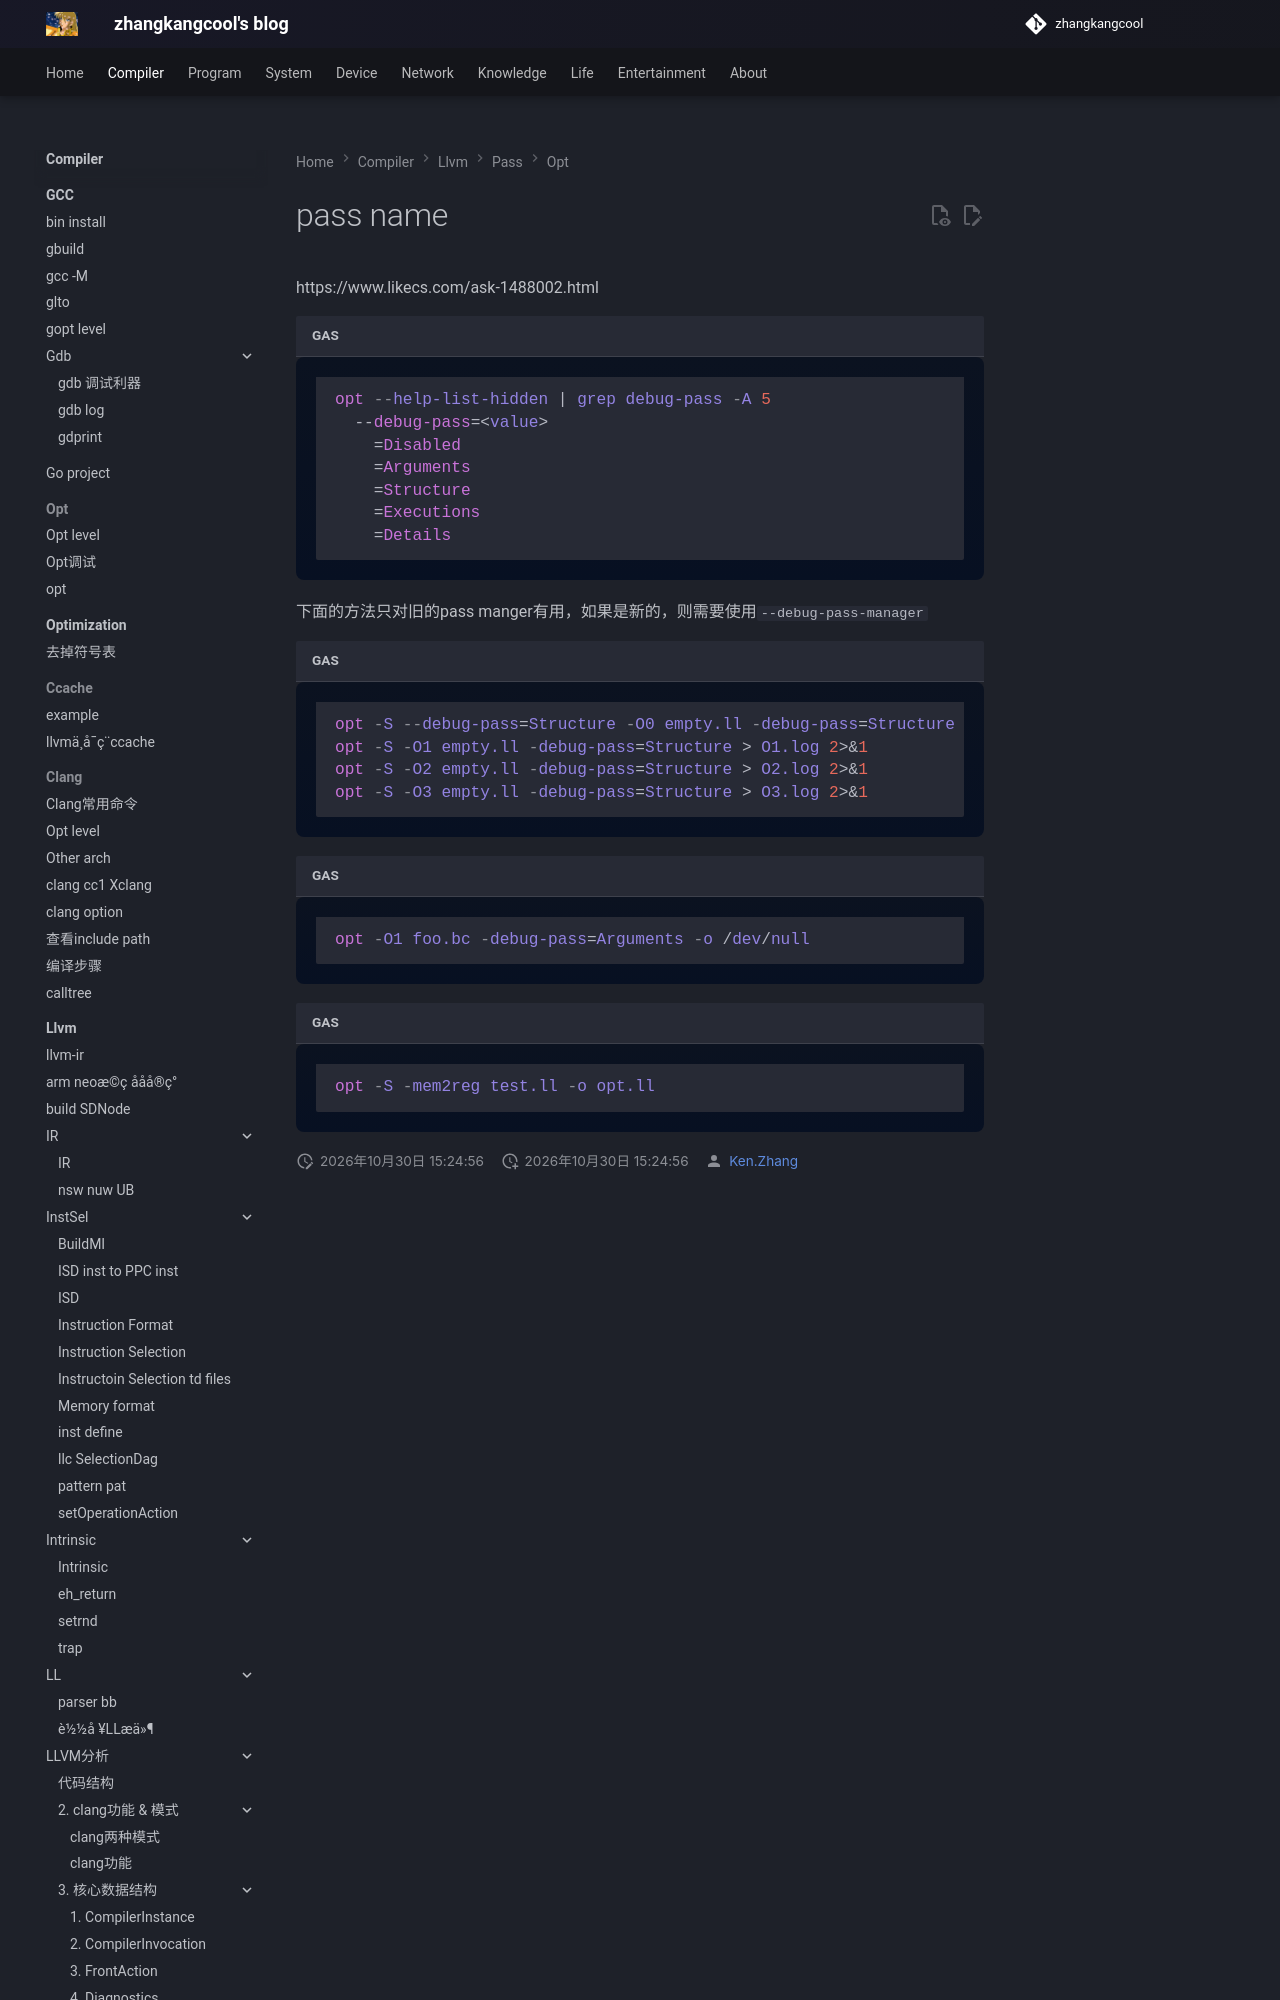

repository: zhangkangcool/zhangkangcool.github.io · page: Compiler/llvm/pass/opt/pass name/index.html · generator: mkdocs

# pass name


https://www.likecs.com/ask-1488002.html



```asm
opt --help-list-hidden | grep debug-pass -A 5
  --debug-pass=<value>                                            - Print PassManager debugging information
    =Disabled
